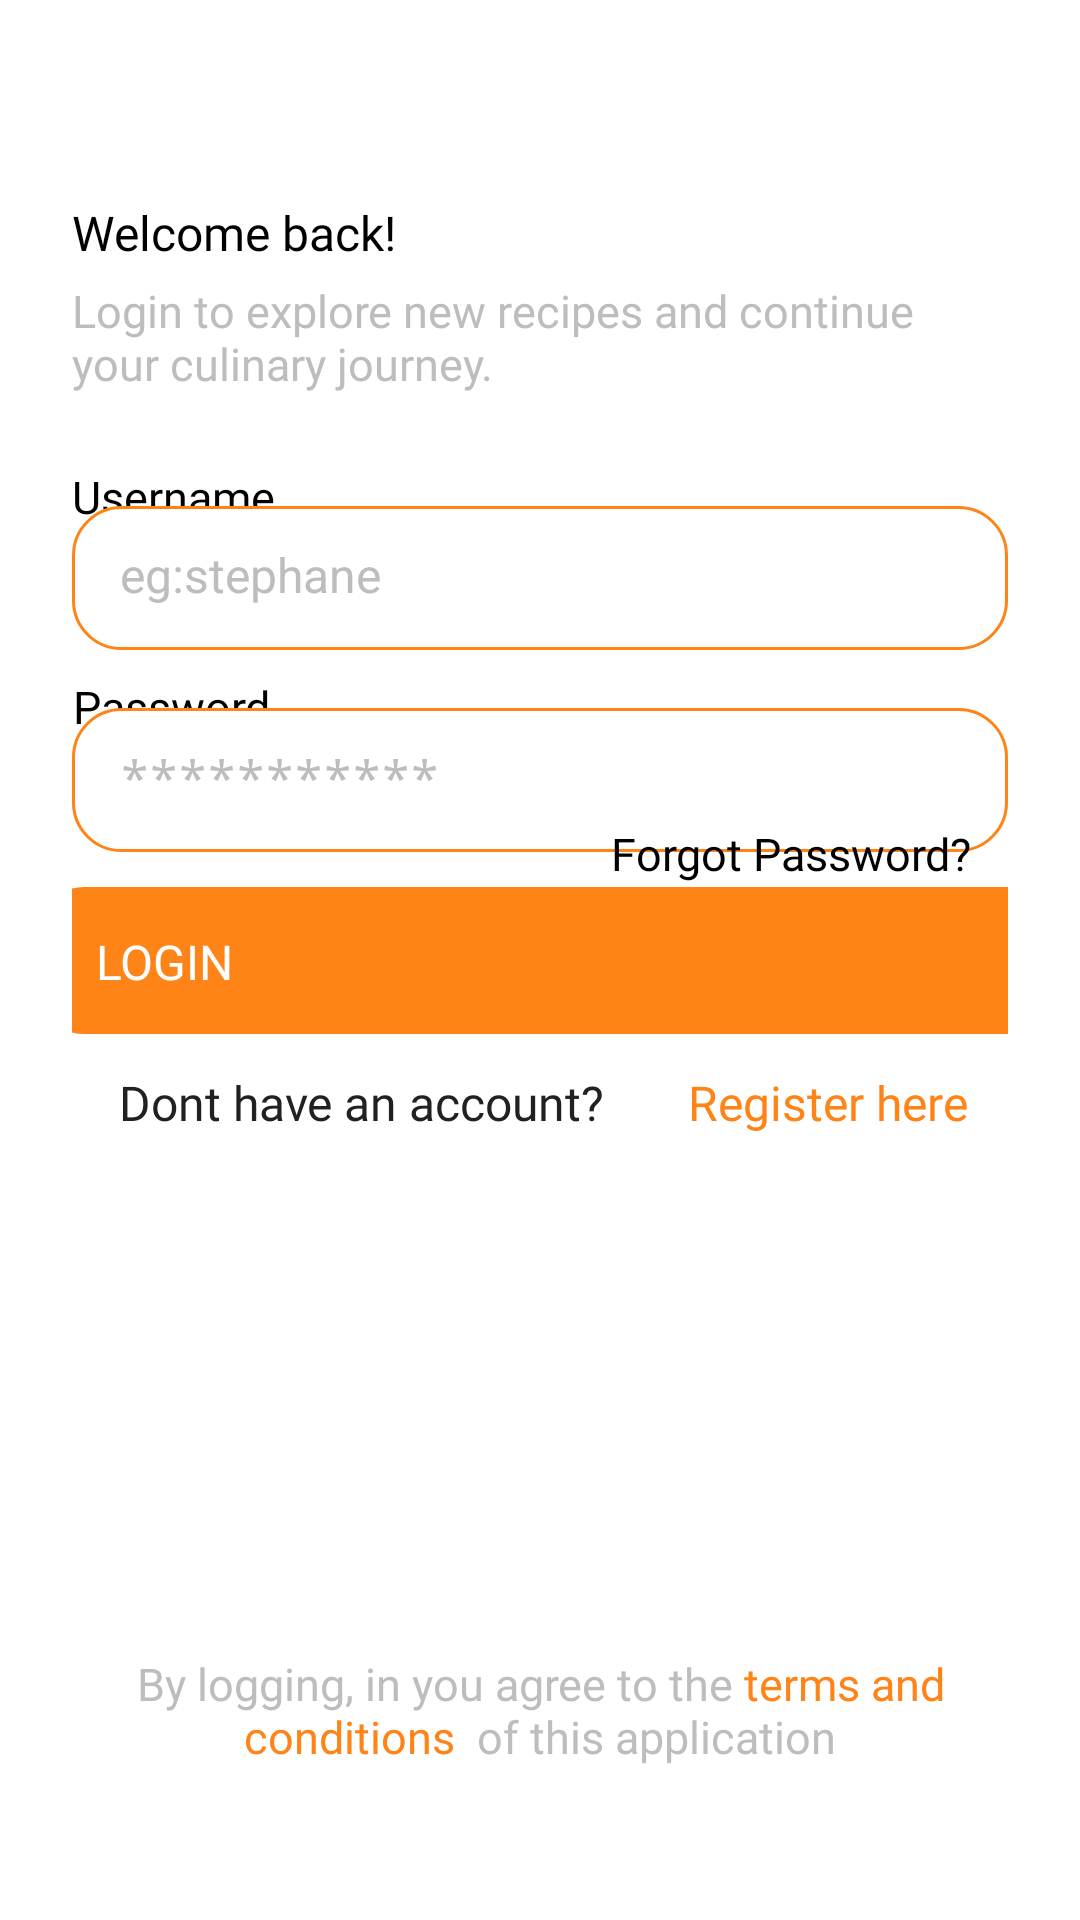

Layout XML and referenced resources for this Android screen:
<!-- AndroidManifest.xml: application theme Theme.LoginTemp -->
<!-- res/layout/activity_login.xml -->
<?xml version="1.0" encoding="utf-8"?>
<androidx.constraintlayout.widget.ConstraintLayout
    xmlns:android="http://schemas.android.com/apk/res/android"
    xmlns:app="http://schemas.android.com/apk/res-auto"
    xmlns:tools="http://schemas.android.com/tools"
    android:layout_width="match_parent"
    android:layout_height="match_parent"
    android:background="@color/white"
    android:padding="24dp">

    <TextView
        android:id="@+id/signIn2"
        android:layout_width="121dp"
        android:layout_height="39dp"
        android:fontFamily="@font/dm_sans_bold"
        android:gravity="center_vertical|end"
        android:text="Register here"
        android:textColor="@color/sous_chef_orange"
        android:textSize="16sp"
        app:layout_constraintBottom_toBottomOf="parent"
        app:layout_constraintEnd_toEndOf="parent"
        app:layout_constraintHorizontal_bias="0.929"
        app:layout_constraintStart_toStartOf="parent"
        app:layout_constraintTop_toTopOf="parent"
        app:layout_constraintVertical_bias="0.586" />

    <TextView
        android:id="@+id/textView10"
        android:layout_width="202dp"
        android:layout_height="38dp"
        android:fontFamily="@font/dm_sans"
        android:gravity="start|center_vertical"
        android:text="Dont have an account?"
        android:textColor="@color/black_900"
        android:textSize="16sp"
        app:layout_constraintBottom_toBottomOf="parent"
        app:layout_constraintEnd_toEndOf="parent"
        app:layout_constraintHorizontal_bias="0.142"
        app:layout_constraintStart_toStartOf="parent"
        app:layout_constraintTop_toTopOf="parent"
        app:layout_constraintVertical_bias="0.586" />

    <TextView
        android:id="@+id/tvError"
        android:layout_width="0dp"
        android:layout_height="wrap_content"
        android:text=""
        android:textColor="@android:color/holo_red_dark"
        app:layout_constraintBottom_toBottomOf="parent"
        app:layout_constraintEnd_toEndOf="parent"
        app:layout_constraintHorizontal_bias="0.0"
        app:layout_constraintStart_toStartOf="parent"
        app:layout_constraintTop_toBottomOf="@id/etPassword"
        app:layout_constraintVertical_bias="0.692" />

    <TextView
        android:id="@+id/textView5"
        android:layout_width="wrap_content"
        android:layout_height="wrap_content"
        android:fontFamily="@font/dm_sans"
        android:gravity="center"
        android:text="Welcome back!"
        android:textColor="#000000"
        android:textSize="16sp"
        app:layout_constraintBottom_toBottomOf="parent"
        app:layout_constraintEnd_toEndOf="parent"
        app:layout_constraintHorizontal_bias="0.0"
        app:layout_constraintStart_toStartOf="parent"
        app:layout_constraintTop_toTopOf="parent"
        app:layout_constraintVertical_bias="0.075" />

    <TextView
        android:id="@+id/textView8"
        android:layout_width="wrap_content"
        android:layout_height="wrap_content"
        android:fontFamily="@font/dm_sans"
        android:gravity="center"
        android:text="Password"
        android:textColor="#000000"
        android:textSize="15sp"
        app:layout_constraintBottom_toBottomOf="parent"
        app:layout_constraintEnd_toEndOf="parent"
        app:layout_constraintHorizontal_bias="0.0"
        app:layout_constraintStart_toStartOf="parent"
        app:layout_constraintTop_toTopOf="parent"
        app:layout_constraintVertical_bias="0.352" />


    <Button
        android:id="@+id/btnSubmit"
        android:layout_width="340dp"
        android:layout_height="49dp"
        android:layout_marginStart="24dp"
        android:layout_marginEnd="24dp"
        android:background="@drawable/bg_btn_primary_orange"
        android:fontFamily="@font/dm_sans_bold"
        android:paddingStart="@dimen/btn_pad_h"
        android:paddingTop="@dimen/btn_pad_v"
        android:paddingEnd="@dimen/btn_pad_h"
        android:paddingBottom="@dimen/btn_pad_v"
        android:text="LOGIN"
        android:textAllCaps="false"
        android:textColor="@color/text_primary_btn_colors"
        android:textSize="16sp"
        app:layout_constraintBottom_toBottomOf="parent"
        app:layout_constraintEnd_toEndOf="parent"
        app:layout_constraintHorizontal_bias="0.48"
        app:layout_constraintStart_toStartOf="parent"
        app:layout_constraintTop_toTopOf="parent"
        app:useMaterialThemeColors="false" />

    <TextView
        android:id="@+id/textView7"
        android:layout_width="wrap_content"
        android:layout_height="wrap_content"
        android:fontFamily="@font/dm_sans"
        android:gravity="center"
        android:text="Username"
        android:textColor="#000000"
        android:textSize="15sp"
        app:layout_constraintBottom_toBottomOf="parent"
        app:layout_constraintEnd_toEndOf="parent"
        app:layout_constraintHorizontal_bias="0.0"
        app:layout_constraintStart_toStartOf="parent"
        app:layout_constraintTop_toTopOf="parent"
        app:layout_constraintVertical_bias="0.23" />
    


    <EditText
        android:id="@+id/etPassword"
        android:layout_width="match_parent"
        android:layout_height="48dp"
        android:background="@drawable/bg_field_outline"
        android:hint="***********"
        android:inputType="textPassword"
        android:paddingStart="@dimen/field_pad_h"
        android:paddingTop="@dimen/field_pad_v"
        android:paddingEnd="@dimen/field_pad_h"
        android:paddingBottom="@dimen/field_pad_v"
        android:textColor="@color/black_900"
        android:textColorHint="@color/gray_400"
        android:textSize="16sp"
        app:layout_constraintBottom_toBottomOf="parent"
        app:layout_constraintEnd_toEndOf="parent"
        app:layout_constraintHorizontal_bias="0.0"
        app:layout_constraintStart_toStartOf="parent"
        app:layout_constraintTop_toTopOf="parent"
        app:layout_constraintVertical_bias="0.39" />

    <EditText
        android:id="@+id/etUsername"
        android:layout_width="match_parent"
        android:layout_height="48dp"
        android:background="@drawable/bg_field_outline"
        android:hint="eg:stephane"
        android:inputType="textPersonName"
        android:paddingStart="@dimen/field_pad_h"
        android:paddingTop="@dimen/field_pad_v"
        android:paddingEnd="@dimen/field_pad_h"
        android:paddingBottom="@dimen/field_pad_v"
        android:textColor="@color/black_900"
        android:textColorHint="@color/gray_400"
        android:textSize="16sp"
        app:layout_constraintBottom_toBottomOf="parent"
        app:layout_constraintEnd_toEndOf="parent"
        app:layout_constraintHorizontal_bias="0.0"
        app:layout_constraintStart_toStartOf="parent"
        app:layout_constraintTop_toTopOf="parent"
        app:layout_constraintVertical_bias="0.266" />

    <TextView
        android:id="@+id/textView9"
        android:layout_width="wrap_content"
        android:layout_height="wrap_content"
        android:fontFamily="@font/dm_sans"
        android:gravity="center"
        android:text="Forgot Password?"
        android:textColor="#000000"
        android:textSize="15sp"
        app:layout_constraintBottom_toBottomOf="parent"
        app:layout_constraintEnd_toEndOf="parent"
        app:layout_constraintHorizontal_bias="0.937"
        app:layout_constraintStart_toStartOf="parent"
        app:layout_constraintTop_toTopOf="parent"
        app:layout_constraintVertical_bias="0.438" />

    <ImageView
        android:id="@+id/imageView"
        android:layout_width="wrap_content"
        android:layout_height="wrap_content"
        app:layout_constraintBottom_toBottomOf="parent"
        app:layout_constraintEnd_toEndOf="parent"
        app:layout_constraintHorizontal_bias="0.0"
        app:layout_constraintStart_toStartOf="parent"
        app:layout_constraintTop_toTopOf="parent"
        app:layout_constraintVertical_bias="0.03"
        app:srcCompat="@drawable/arrow" />

    <TextView
        android:id="@+id/textView6"
        android:layout_width="wrap_content"
        android:layout_height="wrap_content"
        android:fontFamily="@font/dm_sans"
        android:gravity="start"
        android:text="Login to explore new recipes and continue your culinary journey."
        android:textColor="@color/gray_400"
        android:textSize="15sp"
        app:layout_constraintBottom_toBottomOf="parent"
        app:layout_constraintEnd_toEndOf="parent"
        app:layout_constraintHorizontal_bias="0.0"
        app:layout_constraintStart_toStartOf="parent"
        app:layout_constraintTop_toTopOf="parent"
        app:layout_constraintVertical_bias="0.125" />

    <TextView
        android:id="@+id/textView11"
        android:layout_width="wrap_content"
        android:layout_height="wrap_content"
        android:fontFamily="@font/dm_sans_bold"
        android:gravity="center"
        android:text="@string/text_2"
        android:textColor="@color/gray_400"
        android:textSize="15sp"
        app:layout_constraintBottom_toBottomOf="parent"
        app:layout_constraintEnd_toEndOf="parent"
        app:layout_constraintHorizontal_bias="0.0"
        app:layout_constraintStart_toStartOf="parent"
        app:layout_constraintTop_toTopOf="parent"
        app:layout_constraintVertical_bias="0.951" />

</androidx.constraintlayout.widget.ConstraintLayout>
<!-- resources referenced by this layout -->
<resources>
  <color name="black_900">#212121</color>
  <color name="gray_400">#BDBDBD</color>
  <color name="sous_chef_orange">#FE8417</color>
  <color name="white">#FFFFFFFF</color>
  <dimen name="btn_pad_h">20dp</dimen>
  <dimen name="btn_pad_v">14dp</dimen>
  <dimen name="field_pad_h">16dp</dimen>
  <dimen name="field_pad_v">12dp</dimen>
  <!-- drawable bg_btn_primary_orange (drawable) -->
  <?xml version="1.0" encoding="utf-8"?>
  <ripple xmlns:android="http://schemas.android.com/apk/res/android"
      android:color="@color/ripple_orange_16">
      
      <item android:drawable="@drawable/shape_btn_primary_states"/>
      
      <item android:id="@android:id/mask">
          <shape android:shape="rectangle">
              <corners android:radius="@dimen/corner_pill"/>
              <solid android:color="@color/white"/>
          </shape>
      </item>
  </ripple>
  <string name="text_2">
          <font color="#BDBDBD">By logging, in you agree to the</font>
          <font color="#FE8417" font-weight="bold">terms and conditions </font>
          <font color="#BDBDBD">of this application</font>
  </string>
  <style name="Theme.LoginTemp" parent="Theme.AppCompat.DayNight.NoActionBar">
          
          <item name="colorPrimary">@color/sous_chef_orange</item>
          <item name="colorPrimaryVariant">@color/sous_chef_orange</item>
          <item name="colorOnPrimary">@color/white</item>
          
          <item name="colorSecondary">@color/teal_200</item>
          <item name="colorSecondaryVariant">@color/teal_700</item>
          <item name="colorOnSecondary">@color/black</item>
          
          <item name="android:statusBarColor">?attr/colorPrimaryVariant</item>
          
          <item name="textAppearanceButton">@style/TextAppearance.AppCompat.Button</item>
      </style>
  <color name="ripple_orange_16">#29FF9800</color>
  <!-- drawable shape_btn_primary_states (drawable) -->
  <?xml version="1.0" encoding="utf-8"?>
  <selector xmlns:android="http://schemas.android.com/apk/res/android">
  
      
      <item android:state_enabled="false">
          <shape android:shape="rectangle">
              <solid android:color="@color/sous_chef_orange_light"/>
              <corners android:radius="@dimen/corner_pill"/>
          </shape>
      </item>
  
      
      <item android:state_pressed="true">
          <shape android:shape="rectangle">
              <solid android:color="@color/sous_chef_orange_hover"/>
              <corners android:radius="@dimen/corner_pill"/>
          </shape>
      </item>
  
  
  
      
      <item>
          <shape android:shape="rectangle">
              <solid android:color="@color/sous_chef_orange"/>
              <corners android:radius="@dimen/corner_pill"/>
          </shape>
      </item>
  
  </selector>
  <dimen name="corner_pill">16dp</dimen>
  <dimen name="field_radius">16dp</dimen>
  <dimen name="field_stroke">1dp</dimen>
  <color name="teal_200">#FF03DAC5</color>
  <color name="teal_700">#FF018786</color>
  <color name="black">#FF000000</color>
  <color name="sous_chef_orange_light">#FFE0B2</color>
  <color name="sous_chef_orange_hover">#F57C00</color>
</resources>
